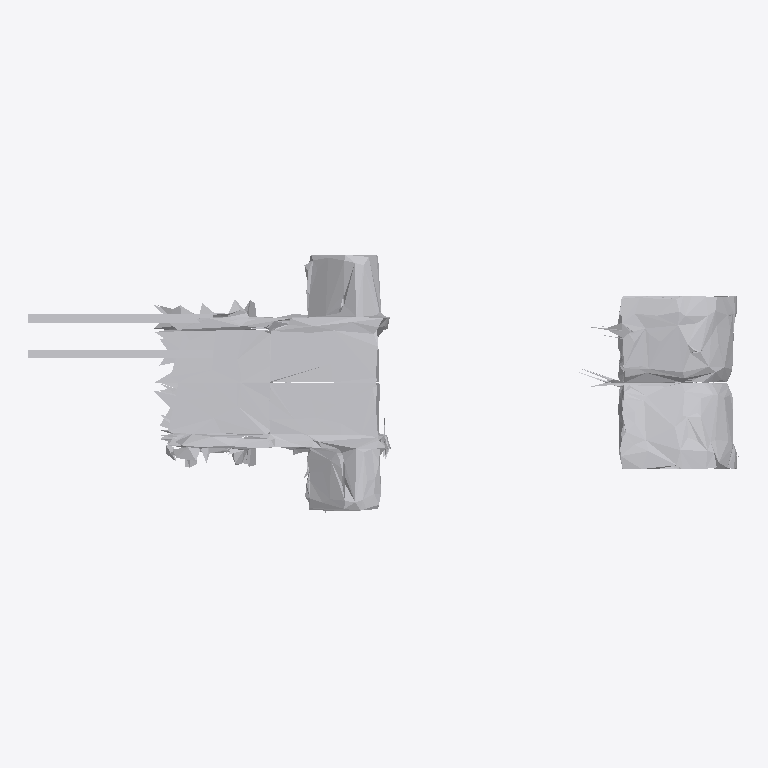
Plan cut of the same IFC building model at storey 'Ground Floor' (level 0.00 m, cut at 1.40 m), seen from above with north up, elements coloured by IFC class: 1 other element (light grey). No cut surface shows.
Extent 1.9 m × 0.7 m × 1.2 m (x, y, z). Storeys (1): Ground Floor at 0.00 m. Elements (1): 1 IfcFurniture.

HEADER;
FILE_DESCRIPTION(('ViewDefinition [CoordinationView]'),'2;1');
FILE_NAME('','2026-07-12T09:20:43',(''),(''),'IfcOpenShell 0.8.0','IfcOpenShell 0.8.0','');
FILE_SCHEMA(('IFC4'));
ENDSEC;
DATA;
#17=IFCPROJECT('1XDMA2dWHAeu9VG5Bf4_XK',#5,'Office Project',$,$,$,$,(#15),#10);
#20=IFCSITE('17Wwt_tbr9gRVke2xpzaCT',#5,'Site',$,$,#19,$,$,.ELEMENT.,$,$,$,$,$);
#22=IFCBUILDING('0_coRwDOf0IACJRM5mqKQ8',#5,'Building',$,$,#21,$,$,.ELEMENT.,$,$,$);
#24=IFCBUILDINGSTOREY('3WW6W35bz3Kv6EYP5PK5wN',#5,'Ground Floor',$,$,#23,$,$,.ELEMENT.,0.0);
#35=IFCFURNITURE('2g7KO0r9b5yQxu$kmKGM1M',#5,'list03_desk',$,$,#34,#31,$,$);
ENDSEC;
